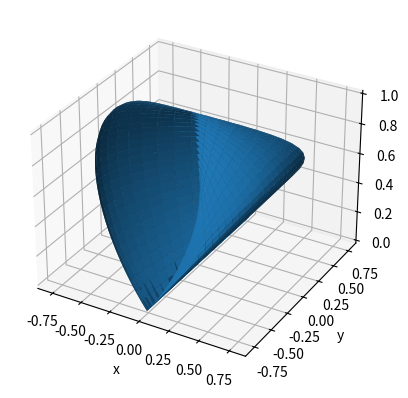

Generate this figure with matplotlib:
from mpl_toolkits.mplot3d import axes3d
import matplotlib.pyplot as plt
import matplotlib as mpl
import numpy as np

fig = plt.figure()
ax = fig.add_subplot(projection='3d')

# Spherical Coordinate

theta = np.linspace(-np.pi, np.pi)
phi = np.linspace(-np.pi/2, np.pi/2)
THETA, PHI = np.meshgrid(theta,phi)

R = np.cos(phi) 
X = R * np.sin(THETA) * np.cos(PHI)
Y = R * np.sin(THETA) * np.sin(PHI)
Z = R * np.cos(PHI)

ax.plot_surface(X, Y, Z)

ax.set_xlabel('x')
ax.set_ylabel('y')
ax.set_zlabel('z')
plt.show()